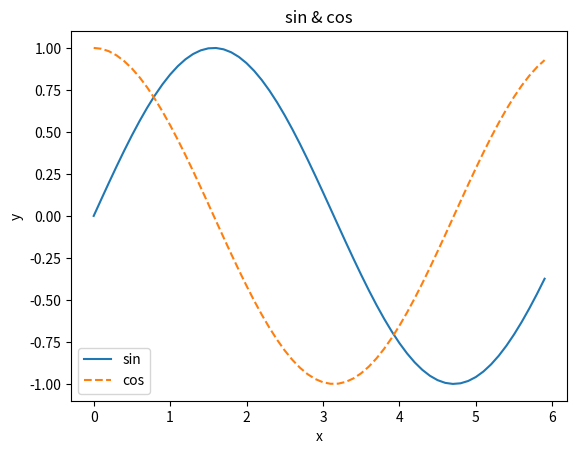

Reproduce this figure in Python.
import numpy as np
import matplotlib.pyplot as plt
# 生成数据
x = np.arange(0, 6, 0.1) # 以0.1为单位，生成0到6的数据
y1 = np.sin(x)
y2 = np.cos(x)
# 绘制图形
plt.plot(x, y1, label="sin")
plt.plot(x, y2, linestyle = "--", label="cos") # 用虚线绘制
plt.xlabel("x") # x轴标签
plt.ylabel("y") # y轴标签
plt.title('sin & cos') # 标题
plt.legend() #添加图例
plt.show()